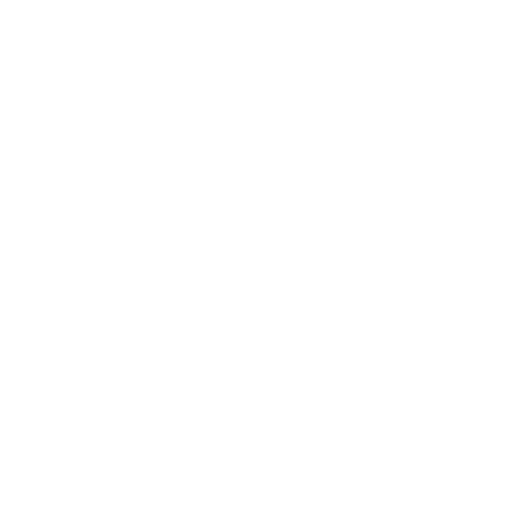
t = 0.00 s
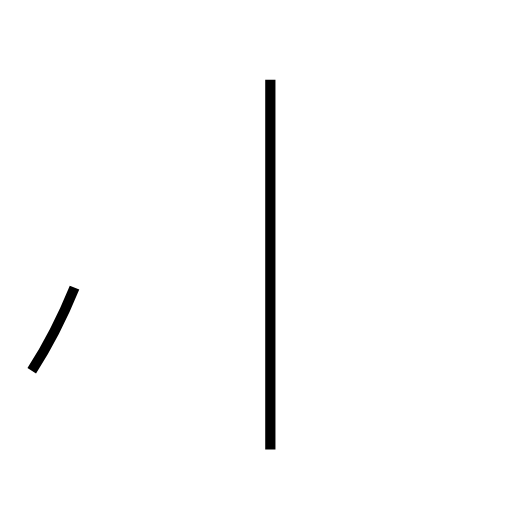
t = 1.36 s
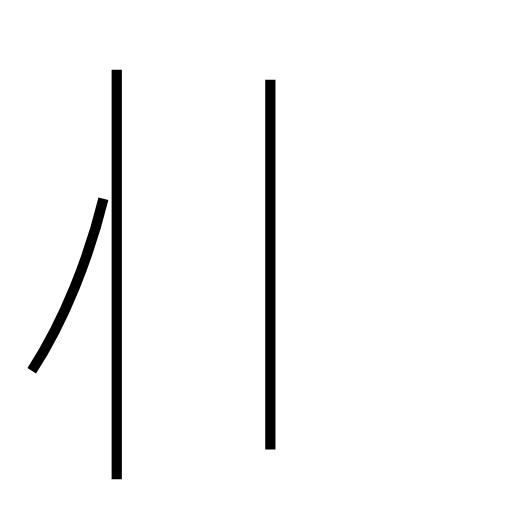
t = 2.83 s
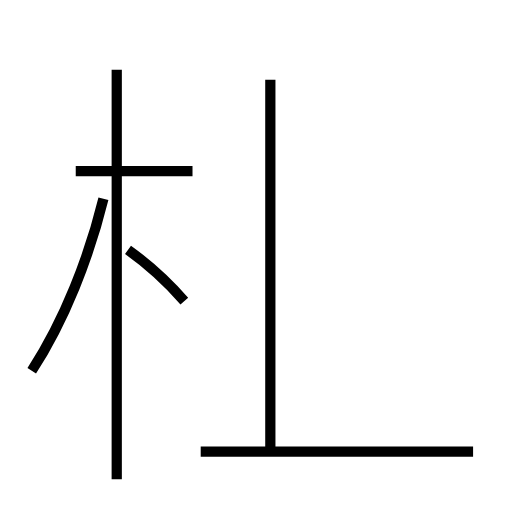
t = 4.20 s
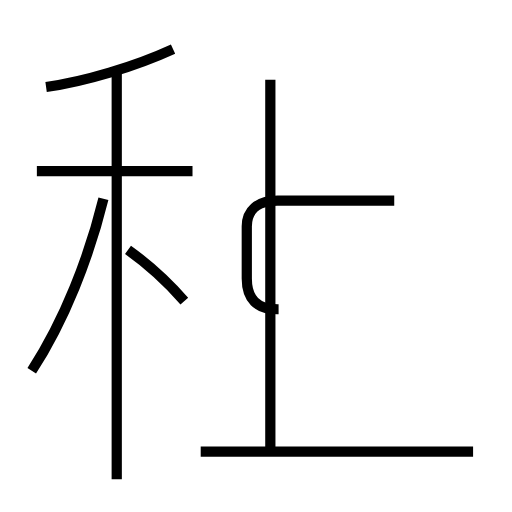
t = 5.48 s
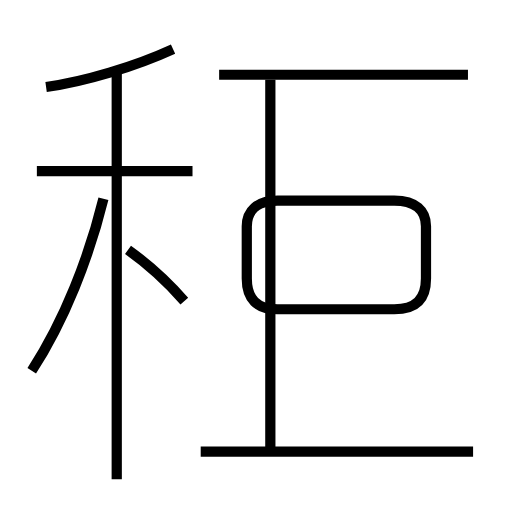
t = 6.98 s

The animated SVG that drew these frames (rendered in a browser with its animation timeline set to each time). Animation: 9 SMIL elements (animate=9); one cycle of 6.98 s.

<?xml version='1.0' encoding='utf-8'?>
<svg viewBox="0.0 -6.0 50.0 50.0" version="1.1" xmlns="http://www.w3.org/2000/svg"><rect x="-1000" y="-1000" width="2000" height="2000" stroke="white" fill="white" /><g style="fill:none;stroke:#000000;stroke-width:1"><path d="M 26.4 -0.1 L 26.4 -36.2 " transform="translate(0.0 38.0)" stroke-dasharray="36.1" stroke-dashoffset="36.1"><animate attributeName="stroke-dashoffset" from="36.1" to="0" dur="1.083s" begin="0s" fill="freeze" /></path><path d="M 3.1 -7.8 C 6.3 -12.7 8.7 -18.9 10.1 -24.6 " transform="translate(0.0 38.0)" stroke-dasharray="18.281520670435633" stroke-dashoffset="18.281520670435633"><animate attributeName="stroke-dashoffset" from="18.281520670435633" to="0" dur="0.548445620113069s" begin="1.083s" fill="freeze" /></path><path d="M 11.4 2.8 L 11.4 -37.2 " transform="translate(0.0 38.0)" stroke-dasharray="40.0" stroke-dashoffset="40.0"><animate attributeName="stroke-dashoffset" from="40.0" to="0" dur="1.2s" begin="1.631445620113069s" fill="freeze" /></path><path d="M 18.0 -14.6 C 16.6 -16.2 14.6 -18.1 12.5 -19.6 " transform="translate(0.0 38.0)" stroke-dasharray="7.448399144740818" stroke-dashoffset="7.448399144740818"><animate attributeName="stroke-dashoffset" from="7.448399144740818" to="0" dur="0.22345197434222452s" begin="2.831445620113069s" fill="freeze" /></path><path d="M 46.2 0.1 L 19.6 0.1 " transform="translate(0.0 38.0)" stroke-dasharray="26.6" stroke-dashoffset="26.6"><animate attributeName="stroke-dashoffset" from="26.6" to="0" dur="0.798s" begin="3.0548975944552934s" fill="freeze" /></path><path d="M 18.8 -27.3 L 3.6 -27.3 " transform="translate(0.0 38.0)" stroke-dasharray="15.200000000000001" stroke-dashoffset="15.200000000000001"><animate attributeName="stroke-dashoffset" from="15.200000000000001" to="0" dur="0.456s" begin="3.8528975944552935s" fill="freeze" /></path><path d="M 4.5 -35.5 C 8.2 -36.0 13.2 -37.5 16.9 -39.2 " transform="translate(0.0 38.0)" stroke-dasharray="12.980251839576752" stroke-dashoffset="12.980251839576752"><animate attributeName="stroke-dashoffset" from="12.980251839576752" to="0" dur="0.3894075551873025s" begin="4.308897594455294s" fill="freeze" /></path><path d="M 38.5 -24.4 L 27.1 -24.4 C 25.1 -24.4 24.1 -23.4 24.1 -21.9 L 24.1 -16.8 C 24.1 -14.8 25.1 -13.8 27.1 -13.8 L 38.5 -13.8 C 40.6 -13.8 41.6 -14.8 41.6 -16.8 L 41.6 -21.9 C 41.6 -23.4 40.6 -24.4 38.5 -24.4 Z " transform="translate(0.0 38.0)" stroke-dasharray="51.776736614775736" stroke-dashoffset="51.776736614775736"><animate attributeName="stroke-dashoffset" from="51.776736614775736" to="0" dur="1.553302098443272s" begin="4.6983051496425965s" fill="freeze" /></path><path d="M 45.7 -36.7 L 21.4 -36.7" transform="translate(0.0 38.0)" stroke-dasharray="24.300000000000004" stroke-dashoffset="24.300000000000004"><animate attributeName="stroke-dashoffset" from="24.300000000000004" to="0" dur="0.7290000000000001s" begin="6.251607248085868s" fill="freeze" /></path></g></svg>
